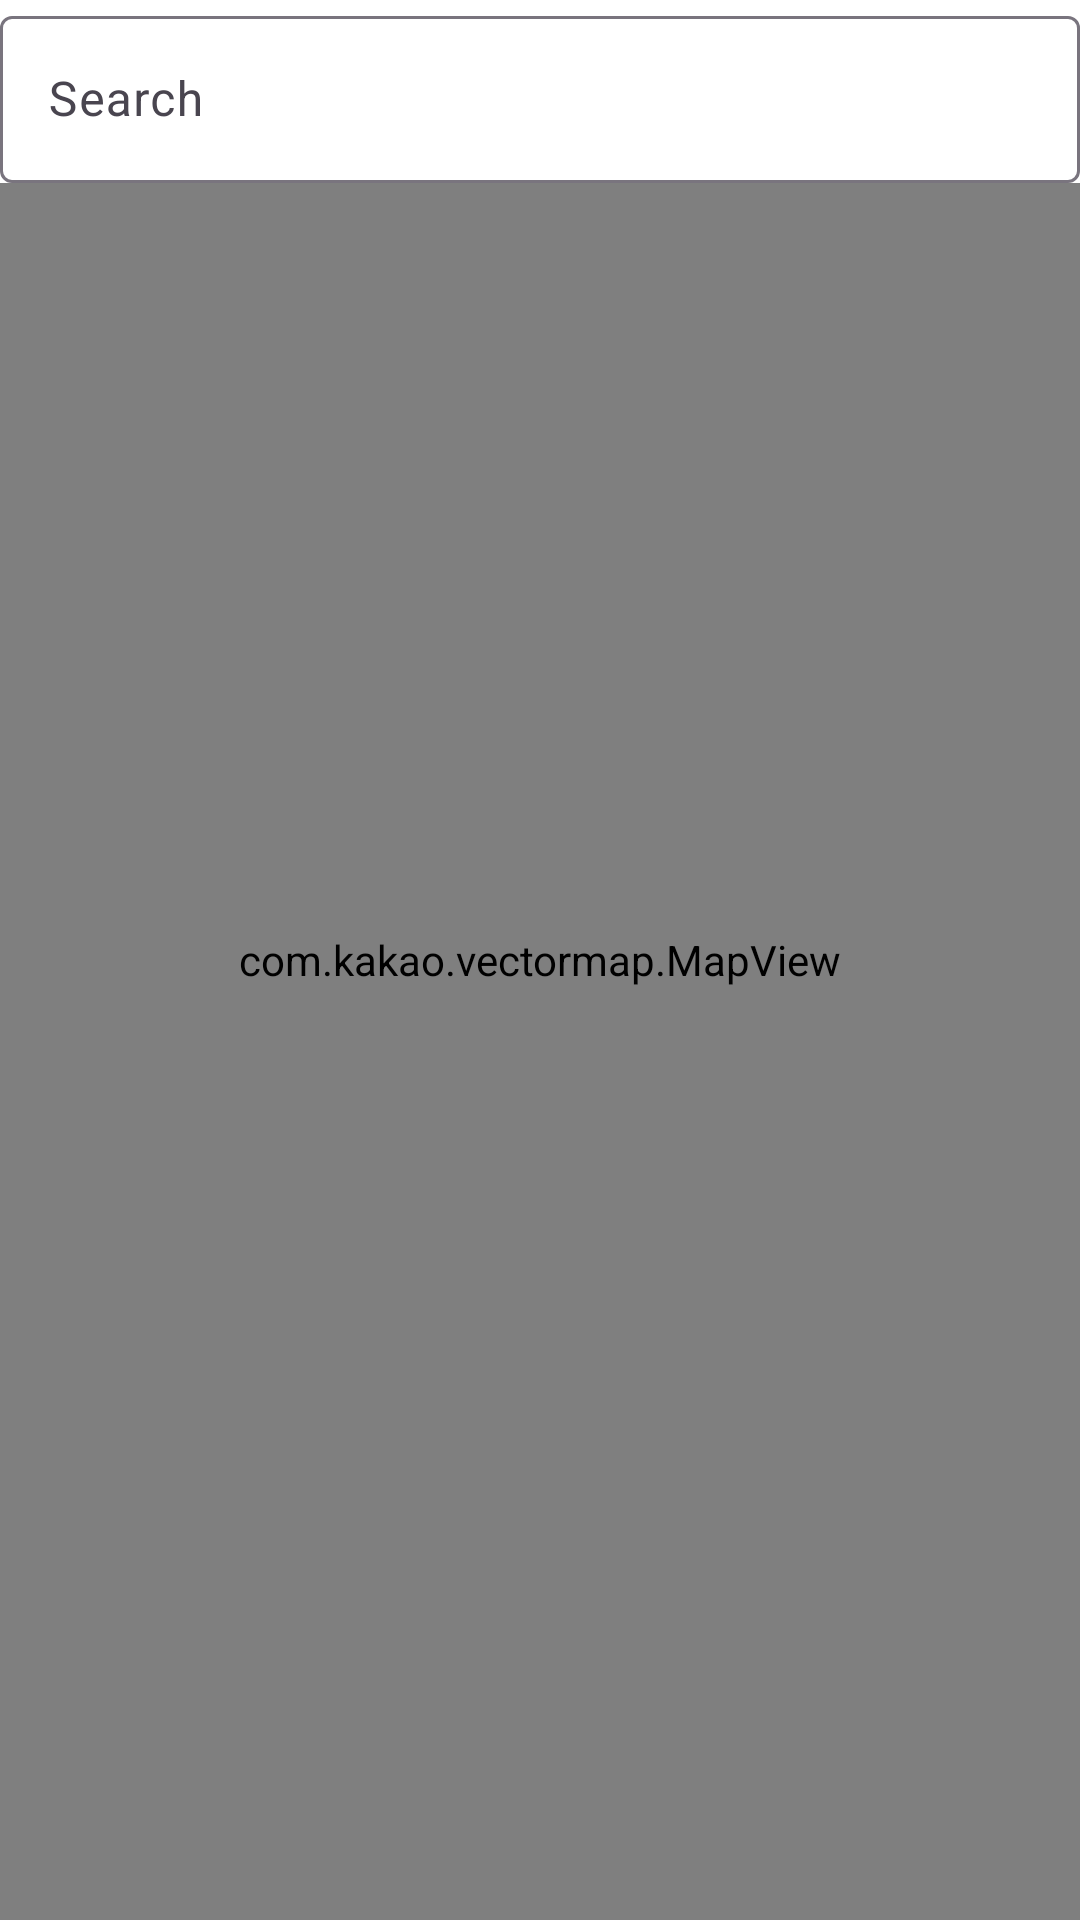

This screen was rendered from an Android layout file. Write that file and the resources it references.
<!-- AndroidManifest.xml: application theme Theme.MyMap -->
<!-- res/layout/activity_main.xml -->
<?xml version="1.0" encoding="utf-8"?>
<androidx.constraintlayout.widget.ConstraintLayout xmlns:android="http://schemas.android.com/apk/res/android"
    xmlns:app="http://schemas.android.com/apk/res-auto"
    xmlns:tools="http://schemas.android.com/tools"
    android:id="@+id/mainLayout"
    android:layout_width="match_parent"
    android:layout_height="match_parent"
    tools:context=".MainActivity">

    <com.kakao.vectormap.MapView
        android:id="@+id/mapView"
        android:layout_width="match_parent"
        android:layout_height="match_parent"
        app:layout_constraintBottom_toBottomOf="parent"
        app:layout_constraintEnd_toEndOf="parent"
        app:layout_constraintStart_toStartOf="parent"
        app:layout_constraintTop_toTopOf="parent" />

    <com.google.android.material.textfield.TextInputLayout
        android:id="@+id/searchInputLayout"
        android:layout_width="match_parent"
        android:layout_height="wrap_content"
        android:layout_weight="1"
        android:background="@color/design_default_color_background"
        app:endIconMode="clear_text"
        app:layout_constraintEnd_toEndOf="parent"
        app:layout_constraintStart_toStartOf="parent"
        app:layout_constraintTop_toTopOf="parent">

        <com.google.android.material.textfield.TextInputEditText
            android:id="@+id/searchEditText"
            android:layout_width="match_parent"
            android:layout_height="wrap_content"
            android:hint="@string/search_hint" />
    </com.google.android.material.textfield.TextInputLayout>

    <LinearLayout
        android:id="@+id/searchResultArea"
        android:layout_width="0dp"
        android:layout_height="0dp"
        android:orientation="vertical"
        android:visibility="gone"
        android:background="@color/design_default_color_background"
        app:layout_constraintBottom_toBottomOf="parent"
        app:layout_constraintEnd_toEndOf="parent"
        app:layout_constraintStart_toStartOf="parent"
        app:layout_constraintTop_toBottomOf="@+id/searchInputLayout">

        <androidx.recyclerview.widget.RecyclerView
            android:id="@+id/historyRecyclerView"
            android:layout_width="match_parent"
            android:layout_height="50dp"
            android:layout_marginVertical="10dp"
            android:orientation="horizontal" />

        <androidx.recyclerview.widget.RecyclerView
            android:id="@+id/contentRecyclerView"
            android:layout_width="match_parent"
            android:layout_height="match_parent"
            android:layout_marginBottom="10dp">

        </androidx.recyclerview.widget.RecyclerView>
    </LinearLayout>

</androidx.constraintlayout.widget.ConstraintLayout>
<!-- resources referenced by this layout -->
<resources>
  <string name="search_hint">Search</string>
  <style name="Theme.MyMap" parent="Base.Theme.MyMap" />
  <style name="Base.Theme.MyMap" parent="Theme.Material3.DayNight.NoActionBar">
          
          
      </style>
</resources>
